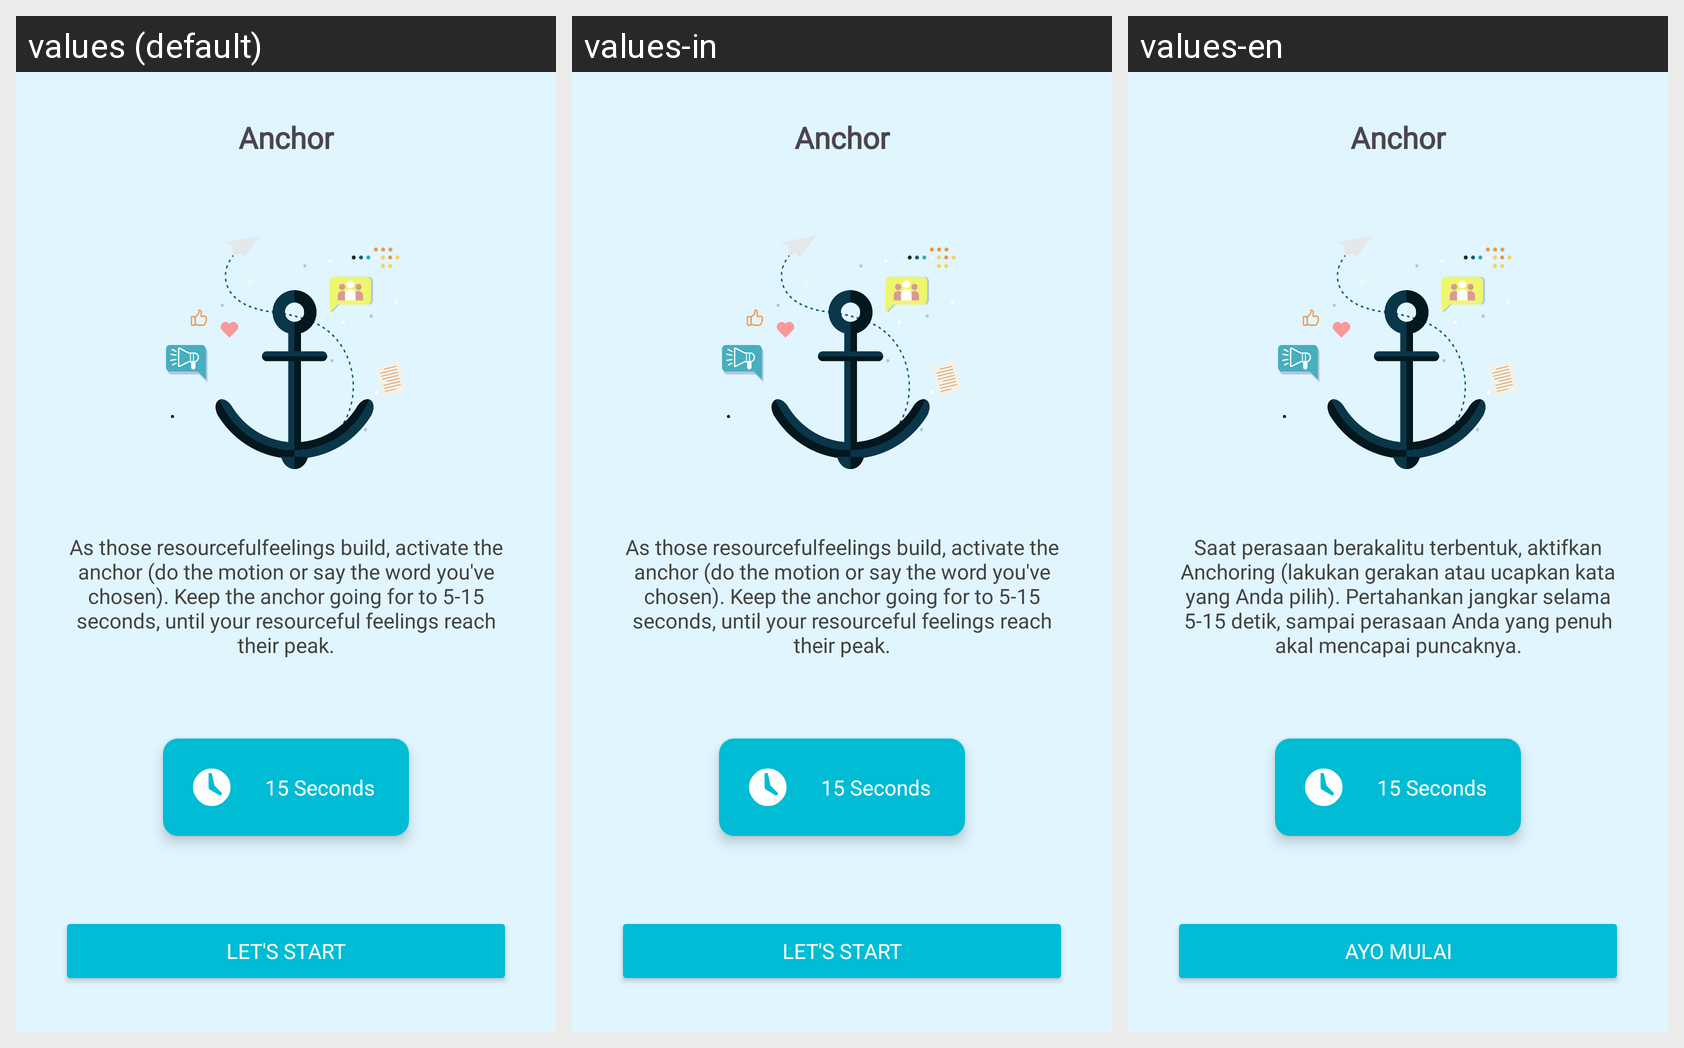

For this localized Android screen grid, give each drawn string resource with its value in every locale shown.
Android screen res/layout/activity_anchoring5.xml rendered under 3 locales, left to right: values (default), values-in, values-en. Device: Nexus 5 (rendered at 1080×1920; each locale shown at half size, 540×960, under a caption strip naming it); theme Theme.PeakState.
Strings drawn on this screen, with the default value and each locale's value (text and hints the layout hard-codes, and strings that could not be matched under every locale, appear in the picture but are not listed):

anchor
  values: Anchor
  values-in: Anchor
  values-en: Anchor

desc_start_anchor
  values: As those resourcefulfeelings build, activate the anchor (do the motion or say the word you've chosen). Keep the anchor going for to 5-15 seconds, until your resourceful feelings reach their peak.
  values-in: As those resourcefulfeelings build, activate the anchor (do the motion or say the word you've chosen). Keep the anchor going for to 5-15 seconds, until your resourceful feelings reach their peak.
  values-en: Saat perasaan berakalitu terbentuk, aktifkan Anchoring (lakukan gerakan atau ucapkan kata yang Anda pilih). Pertahankan jangkar selama 5-15 detik, sampai perasaan Anda yang penuh akal mencapai puncaknya.

let_s_start
  values: LET'S START
  values-in: LET'S START
  values-en: AYO MULAI
